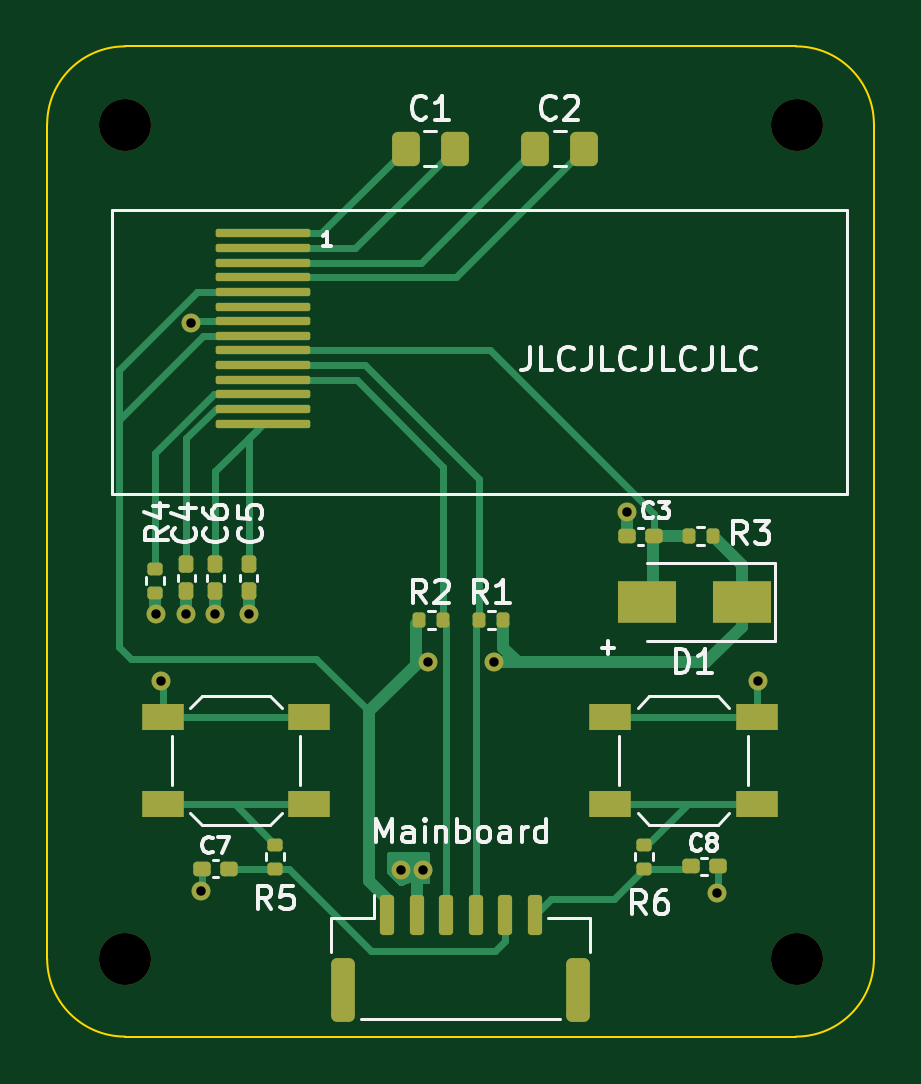
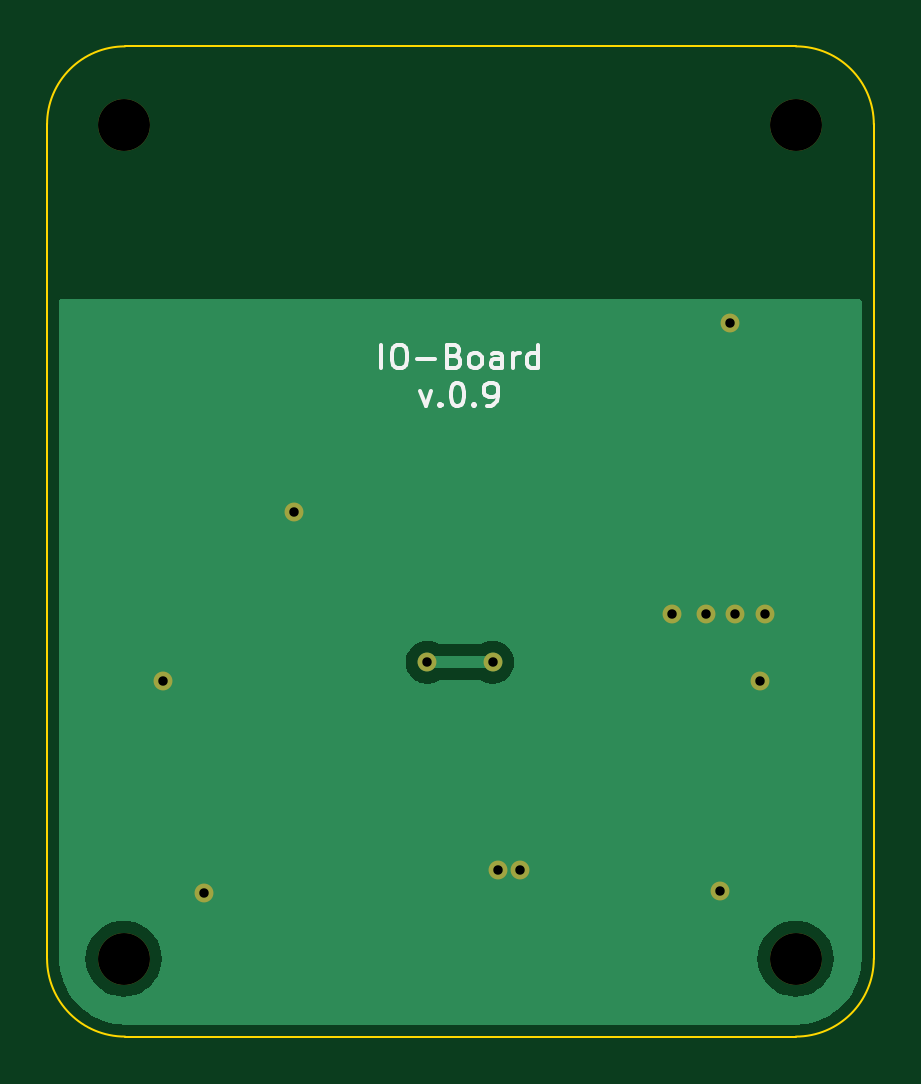
Circuit board: 11 layer files. Board 35.0 x 41.9 mm.
- bottom_copper: ioBoard-CuBottom.gbr (11165 bytes)
- top_copper: ioBoard-CuTop.gbr (13502 bytes)
- outline: ioBoard-EdgeCuts.gbr (1042 bytes)
- bottom_mask: ioBoard-MaskBottom.gbr (1082 bytes)
- top_mask: ioBoard-MaskTop.gbr (4663 bytes)
- drill: ioBoard-NPTH.drl (446 bytes)
- drill: ioBoard-PTH.drl (586 bytes)
- paste: ioBoard-PasteBottom.gbr (510 bytes)
- paste: ioBoard-PasteTop.gbr (4081 bytes)
- bottom_silk: ioBoard-SilkBottom.gbr (4768 bytes)
- top_silk: ioBoard-SilkTop.gbr (23769 bytes)

=== bottom_copper: ioBoard-CuBottom.gbr (11165 bytes, source omitted) ===
=== top_copper: ioBoard-CuTop.gbr (13502 bytes, source omitted) ===
=== outline: ioBoard-EdgeCuts.gbr ===
%TF.GenerationSoftware,KiCad,Pcbnew,6.0.10-86aedd382b~118~ubuntu22.04.1*%
%TF.CreationDate,2023-02-07T20:01:53+01:00*%
%TF.ProjectId,ioBoard,696f426f-6172-4642-9e6b-696361645f70,rev?*%
%TF.SameCoordinates,Original*%
%TF.FileFunction,Profile,NP*%
%FSLAX46Y46*%
G04 Gerber Fmt 4.6, Leading zero omitted, Abs format (unit mm)*
G04 Created by KiCad (PCBNEW 6.0.10-86aedd382b~118~ubuntu22.04.1) date 2023-02-07 20:01:53*
%MOMM*%
%LPD*%
G01*
G04 APERTURE LIST*
%TA.AperFunction,Profile*%
%ADD10C,0.100000*%
%TD*%
G04 APERTURE END LIST*
D10*
X83302000Y-80000000D02*
X111698000Y-80000000D01*
X111698000Y-121920000D02*
G75*
G03*
X115000000Y-118618000I0J3302000D01*
G01*
X115000000Y-83302000D02*
X115000000Y-118618000D01*
X83302000Y-80000000D02*
G75*
G03*
X80000000Y-83302000I0J-3302000D01*
G01*
X115000000Y-83302000D02*
G75*
G03*
X111698000Y-80000000I-3302000J0D01*
G01*
X80000000Y-118618000D02*
X80000000Y-83302000D01*
X80000000Y-118618000D02*
G75*
G03*
X83302000Y-121920000I3302000J0D01*
G01*
X83302000Y-121920000D02*
X111698000Y-121920000D01*
M02*

=== bottom_mask: ioBoard-MaskBottom.gbr ===
%TF.GenerationSoftware,KiCad,Pcbnew,6.0.10-86aedd382b~118~ubuntu22.04.1*%
%TF.CreationDate,2023-02-07T20:01:53+01:00*%
%TF.ProjectId,ioBoard,696f426f-6172-4642-9e6b-696361645f70,rev?*%
%TF.SameCoordinates,Original*%
%TF.FileFunction,Soldermask,Bot*%
%TF.FilePolarity,Negative*%
%FSLAX46Y46*%
G04 Gerber Fmt 4.6, Leading zero omitted, Abs format (unit mm)*
G04 Created by KiCad (PCBNEW 6.0.10-86aedd382b~118~ubuntu22.04.1) date 2023-02-07 20:01:53*
%MOMM*%
%LPD*%
G01*
G04 APERTURE LIST*
%ADD10C,2.200000*%
%ADD11C,0.800000*%
G04 APERTURE END LIST*
D10*
%TO.C,H4*%
X111760000Y-83312000D03*
%TD*%
%TO.C,H3*%
X83312000Y-83312000D03*
%TD*%
%TO.C,H2*%
X83312000Y-118618000D03*
%TD*%
%TO.C,H1*%
X111760000Y-118618000D03*
%TD*%
D11*
X86512400Y-115773200D03*
X87113200Y-104024165D03*
X86106000Y-91694000D03*
X84836000Y-106883200D03*
X110083600Y-106883200D03*
X88535600Y-104024165D03*
X95910400Y-114858800D03*
X84624000Y-104024165D03*
X85894000Y-104024165D03*
X108356400Y-115824000D03*
X104546400Y-99720400D03*
X94996000Y-114858800D03*
X98907600Y-106070400D03*
X96136100Y-106070400D03*
M02*

=== top_mask: ioBoard-MaskTop.gbr ===
%TF.GenerationSoftware,KiCad,Pcbnew,6.0.10-86aedd382b~118~ubuntu22.04.1*%
%TF.CreationDate,2023-02-07T20:01:53+01:00*%
%TF.ProjectId,ioBoard,696f426f-6172-4642-9e6b-696361645f70,rev?*%
%TF.SameCoordinates,Original*%
%TF.FileFunction,Soldermask,Top*%
%TF.FilePolarity,Negative*%
%FSLAX46Y46*%
G04 Gerber Fmt 4.6, Leading zero omitted, Abs format (unit mm)*
G04 Created by KiCad (PCBNEW 6.0.10-86aedd382b~118~ubuntu22.04.1) date 2023-02-07 20:01:53*
%MOMM*%
%LPD*%
G01*
G04 APERTURE LIST*
G04 Aperture macros list*
%AMRoundRect*
0 Rectangle with rounded corners*
0 $1 Rounding radius*
0 $2 $3 $4 $5 $6 $7 $8 $9 X,Y pos of 4 corners*
0 Add a 4 corners polygon primitive as box body*
4,1,4,$2,$3,$4,$5,$6,$7,$8,$9,$2,$3,0*
0 Add four circle primitives for the rounded corners*
1,1,$1+$1,$2,$3*
1,1,$1+$1,$4,$5*
1,1,$1+$1,$6,$7*
1,1,$1+$1,$8,$9*
0 Add four rect primitives between the rounded corners*
20,1,$1+$1,$2,$3,$4,$5,0*
20,1,$1+$1,$4,$5,$6,$7,0*
20,1,$1+$1,$6,$7,$8,$9,0*
20,1,$1+$1,$8,$9,$2,$3,0*%
G04 Aperture macros list end*
%ADD10RoundRect,0.150000X-0.150000X-0.700000X0.150000X-0.700000X0.150000X0.700000X-0.150000X0.700000X0*%
%ADD11RoundRect,0.250000X-0.250000X-1.100000X0.250000X-1.100000X0.250000X1.100000X-0.250000X1.100000X0*%
%ADD12RoundRect,0.155000X0.212500X0.155000X-0.212500X0.155000X-0.212500X-0.155000X0.212500X-0.155000X0*%
%ADD13RoundRect,0.250000X-0.337500X-0.475000X0.337500X-0.475000X0.337500X0.475000X-0.337500X0.475000X0*%
%ADD14RoundRect,0.135000X-0.185000X0.135000X-0.185000X-0.135000X0.185000X-0.135000X0.185000X0.135000X0*%
%ADD15R,2.500000X1.800000*%
%ADD16RoundRect,0.155000X-0.155000X0.212500X-0.155000X-0.212500X0.155000X-0.212500X0.155000X0.212500X0*%
%ADD17RoundRect,0.135000X-0.135000X-0.185000X0.135000X-0.185000X0.135000X0.185000X-0.135000X0.185000X0*%
%ADD18C,2.200000*%
%ADD19RoundRect,0.155000X-0.212500X-0.155000X0.212500X-0.155000X0.212500X0.155000X-0.212500X0.155000X0*%
%ADD20R,1.800000X1.100000*%
%ADD21RoundRect,0.087500X-1.912500X-0.087500X1.912500X-0.087500X1.912500X0.087500X-1.912500X0.087500X0*%
%ADD22RoundRect,0.135000X0.135000X0.185000X-0.135000X0.185000X-0.135000X-0.185000X0.135000X-0.185000X0*%
%ADD23C,0.800000*%
G04 APERTURE END LIST*
D10*
%TO.C,J1*%
X94385600Y-116768000D03*
X95635600Y-116768000D03*
X96885600Y-116768000D03*
X98135600Y-116768000D03*
X99385600Y-116768000D03*
X100635600Y-116768000D03*
D11*
X92535600Y-119968000D03*
X102485600Y-119968000D03*
%TD*%
D12*
%TO.C,C8*%
X108379335Y-114702000D03*
X107244335Y-114702000D03*
%TD*%
D13*
%TO.C,C1*%
X95177700Y-84328000D03*
X97252700Y-84328000D03*
%TD*%
D14*
%TO.C,R5*%
X89662000Y-113790000D03*
X89662000Y-114810000D03*
%TD*%
D15*
%TO.C,D1*%
X109410000Y-103530400D03*
X105410000Y-103530400D03*
%TD*%
D16*
%TO.C,C6*%
X87122000Y-101932665D03*
X87122000Y-103067665D03*
%TD*%
D17*
%TO.C,R1*%
X98296000Y-104292400D03*
X99316000Y-104292400D03*
%TD*%
%TO.C,R3*%
X107154000Y-100736400D03*
X108174000Y-100736400D03*
%TD*%
D14*
%TO.C,R6*%
X105282000Y-113790000D03*
X105282000Y-114810000D03*
%TD*%
D18*
%TO.C,H4*%
X111760000Y-83312000D03*
%TD*%
D13*
%TO.C,C2*%
X100664100Y-84328000D03*
X102739100Y-84328000D03*
%TD*%
D14*
%TO.C,R4*%
X84582000Y-102106000D03*
X84582000Y-103126000D03*
%TD*%
D19*
%TO.C,C7*%
X86554500Y-114808000D03*
X87689500Y-114808000D03*
%TD*%
D12*
%TO.C,C3*%
X105691500Y-100736400D03*
X104556500Y-100736400D03*
%TD*%
D18*
%TO.C,H3*%
X83312000Y-83312000D03*
%TD*%
%TO.C,H2*%
X83312000Y-118618000D03*
%TD*%
D20*
%TO.C,SW1*%
X84900000Y-108386000D03*
X91100000Y-108386000D03*
X84900000Y-112086000D03*
X91100000Y-112086000D03*
%TD*%
D18*
%TO.C,H1*%
X111760000Y-118618000D03*
%TD*%
D21*
%TO.C,J2*%
X89132400Y-87913200D03*
X89132400Y-88533200D03*
X89132400Y-89153200D03*
X89132400Y-89773200D03*
X89132400Y-90393200D03*
X89132400Y-91013200D03*
X89132400Y-91633200D03*
X89132400Y-92253200D03*
X89132400Y-92873200D03*
X89132400Y-93493200D03*
X89132400Y-94113200D03*
X89132400Y-94733200D03*
X89132400Y-95353200D03*
X89132400Y-95973200D03*
%TD*%
D16*
%TO.C,C4*%
X85894000Y-101932665D03*
X85894000Y-103067665D03*
%TD*%
D20*
%TO.C,SW2*%
X103834000Y-108386000D03*
X110034000Y-108386000D03*
X103834000Y-112086000D03*
X110034000Y-112086000D03*
%TD*%
D22*
%TO.C,R2*%
X96776000Y-104292400D03*
X95756000Y-104292400D03*
%TD*%
D16*
%TO.C,C5*%
X88540000Y-101932665D03*
X88540000Y-103067665D03*
%TD*%
D23*
X86512400Y-115773200D03*
X87113200Y-104024165D03*
X86106000Y-91694000D03*
X84836000Y-106883200D03*
X110083600Y-106883200D03*
X88535600Y-104024165D03*
X95910400Y-114858800D03*
X84624000Y-104024165D03*
X85894000Y-104024165D03*
X108356400Y-115824000D03*
X104546400Y-99720400D03*
X94996000Y-114858800D03*
X98907600Y-106070400D03*
X96136100Y-106070400D03*
M02*

=== drill: ioBoard-NPTH.drl ===
M48
; DRILL file {KiCad 6.0.10-86aedd382b~118~ubuntu22.04.1} date Tue 07 Feb 2023 08:01:53 PM CET
; FORMAT={-:-/ absolute / inch / decimal}
; #@! TF.CreationDate,2023-02-07T20:01:53+01:00
; #@! TF.GenerationSoftware,Kicad,Pcbnew,6.0.10-86aedd382b~118~ubuntu22.04.1
; #@! TF.FileFunction,NonPlated,1,2,NPTH
FMAT,2
INCH
; #@! TA.AperFunction,NonPlated,NPTH,ComponentDrill
T1C0.0866
%
G90
G05
T1
X3.28Y-3.28
X3.28Y-4.67
X4.4Y-3.28
X4.4Y-4.67
T0
M30

=== drill: ioBoard-PTH.drl ===
M48
; DRILL file {KiCad 6.0.10-86aedd382b~118~ubuntu22.04.1} date Tue 07 Feb 2023 08:01:53 PM CET
; FORMAT={-:-/ absolute / inch / decimal}
; #@! TF.CreationDate,2023-02-07T20:01:53+01:00
; #@! TF.GenerationSoftware,Kicad,Pcbnew,6.0.10-86aedd382b~118~ubuntu22.04.1
; #@! TF.FileFunction,Plated,1,2,PTH
FMAT,2
INCH
; #@! TA.AperFunction,Plated,PTH,ViaDrill
T1C0.0157
%
G90
G05
T1
X3.3317Y-4.0954
X3.34Y-4.208
X3.3817Y-4.0954
X3.39Y-3.61
X3.406Y-4.558
X3.4297Y-4.0954
X3.4857Y-4.0954
X3.74Y-4.522
X3.776Y-4.522
X3.7849Y-4.176
X3.894Y-4.176
X4.116Y-3.926
X4.266Y-4.56
X4.334Y-4.208
T0
M30

=== paste: ioBoard-PasteBottom.gbr ===
%TF.GenerationSoftware,KiCad,Pcbnew,6.0.10-86aedd382b~118~ubuntu22.04.1*%
%TF.CreationDate,2023-02-07T20:01:53+01:00*%
%TF.ProjectId,ioBoard,696f426f-6172-4642-9e6b-696361645f70,rev?*%
%TF.SameCoordinates,Original*%
%TF.FileFunction,Paste,Bot*%
%TF.FilePolarity,Positive*%
%FSLAX46Y46*%
G04 Gerber Fmt 4.6, Leading zero omitted, Abs format (unit mm)*
G04 Created by KiCad (PCBNEW 6.0.10-86aedd382b~118~ubuntu22.04.1) date 2023-02-07 20:01:53*
%MOMM*%
%LPD*%
G01*
G04 APERTURE LIST*
G04 APERTURE END LIST*
M02*

=== paste: ioBoard-PasteTop.gbr ===
%TF.GenerationSoftware,KiCad,Pcbnew,6.0.10-86aedd382b~118~ubuntu22.04.1*%
%TF.CreationDate,2023-02-07T20:01:53+01:00*%
%TF.ProjectId,ioBoard,696f426f-6172-4642-9e6b-696361645f70,rev?*%
%TF.SameCoordinates,Original*%
%TF.FileFunction,Paste,Top*%
%TF.FilePolarity,Positive*%
%FSLAX46Y46*%
G04 Gerber Fmt 4.6, Leading zero omitted, Abs format (unit mm)*
G04 Created by KiCad (PCBNEW 6.0.10-86aedd382b~118~ubuntu22.04.1) date 2023-02-07 20:01:53*
%MOMM*%
%LPD*%
G01*
G04 APERTURE LIST*
G04 Aperture macros list*
%AMRoundRect*
0 Rectangle with rounded corners*
0 $1 Rounding radius*
0 $2 $3 $4 $5 $6 $7 $8 $9 X,Y pos of 4 corners*
0 Add a 4 corners polygon primitive as box body*
4,1,4,$2,$3,$4,$5,$6,$7,$8,$9,$2,$3,0*
0 Add four circle primitives for the rounded corners*
1,1,$1+$1,$2,$3*
1,1,$1+$1,$4,$5*
1,1,$1+$1,$6,$7*
1,1,$1+$1,$8,$9*
0 Add four rect primitives between the rounded corners*
20,1,$1+$1,$2,$3,$4,$5,0*
20,1,$1+$1,$4,$5,$6,$7,0*
20,1,$1+$1,$6,$7,$8,$9,0*
20,1,$1+$1,$8,$9,$2,$3,0*%
G04 Aperture macros list end*
%ADD10RoundRect,0.150000X-0.150000X-0.700000X0.150000X-0.700000X0.150000X0.700000X-0.150000X0.700000X0*%
%ADD11RoundRect,0.250000X-0.250000X-1.100000X0.250000X-1.100000X0.250000X1.100000X-0.250000X1.100000X0*%
%ADD12RoundRect,0.155000X0.212500X0.155000X-0.212500X0.155000X-0.212500X-0.155000X0.212500X-0.155000X0*%
%ADD13RoundRect,0.250000X-0.337500X-0.475000X0.337500X-0.475000X0.337500X0.475000X-0.337500X0.475000X0*%
%ADD14RoundRect,0.135000X-0.185000X0.135000X-0.185000X-0.135000X0.185000X-0.135000X0.185000X0.135000X0*%
%ADD15R,2.500000X1.800000*%
%ADD16RoundRect,0.155000X-0.155000X0.212500X-0.155000X-0.212500X0.155000X-0.212500X0.155000X0.212500X0*%
%ADD17RoundRect,0.135000X-0.135000X-0.185000X0.135000X-0.185000X0.135000X0.185000X-0.135000X0.185000X0*%
%ADD18RoundRect,0.155000X-0.212500X-0.155000X0.212500X-0.155000X0.212500X0.155000X-0.212500X0.155000X0*%
%ADD19R,1.800000X1.100000*%
%ADD20RoundRect,0.087500X-1.912500X-0.087500X1.912500X-0.087500X1.912500X0.087500X-1.912500X0.087500X0*%
%ADD21RoundRect,0.135000X0.135000X0.185000X-0.135000X0.185000X-0.135000X-0.185000X0.135000X-0.185000X0*%
G04 APERTURE END LIST*
D10*
%TO.C,J1*%
X94385600Y-116768000D03*
X95635600Y-116768000D03*
X96885600Y-116768000D03*
X98135600Y-116768000D03*
X99385600Y-116768000D03*
X100635600Y-116768000D03*
D11*
X92535600Y-119968000D03*
X102485600Y-119968000D03*
%TD*%
D12*
%TO.C,C8*%
X108379335Y-114702000D03*
X107244335Y-114702000D03*
%TD*%
D13*
%TO.C,C1*%
X95177700Y-84328000D03*
X97252700Y-84328000D03*
%TD*%
D14*
%TO.C,R5*%
X89662000Y-113790000D03*
X89662000Y-114810000D03*
%TD*%
D15*
%TO.C,D1*%
X109410000Y-103530400D03*
X105410000Y-103530400D03*
%TD*%
D16*
%TO.C,C6*%
X87122000Y-101932665D03*
X87122000Y-103067665D03*
%TD*%
D17*
%TO.C,R1*%
X98296000Y-104292400D03*
X99316000Y-104292400D03*
%TD*%
%TO.C,R3*%
X107154000Y-100736400D03*
X108174000Y-100736400D03*
%TD*%
D14*
%TO.C,R6*%
X105282000Y-113790000D03*
X105282000Y-114810000D03*
%TD*%
D13*
%TO.C,C2*%
X100664100Y-84328000D03*
X102739100Y-84328000D03*
%TD*%
D14*
%TO.C,R4*%
X84582000Y-102106000D03*
X84582000Y-103126000D03*
%TD*%
D18*
%TO.C,C7*%
X86554500Y-114808000D03*
X87689500Y-114808000D03*
%TD*%
D12*
%TO.C,C3*%
X105691500Y-100736400D03*
X104556500Y-100736400D03*
%TD*%
D19*
%TO.C,SW1*%
X84900000Y-108386000D03*
X91100000Y-108386000D03*
X84900000Y-112086000D03*
X91100000Y-112086000D03*
%TD*%
D20*
%TO.C,J2*%
X89132400Y-87913200D03*
X89132400Y-88533200D03*
X89132400Y-89153200D03*
X89132400Y-89773200D03*
X89132400Y-90393200D03*
X89132400Y-91013200D03*
X89132400Y-91633200D03*
X89132400Y-92253200D03*
X89132400Y-92873200D03*
X89132400Y-93493200D03*
X89132400Y-94113200D03*
X89132400Y-94733200D03*
X89132400Y-95353200D03*
X89132400Y-95973200D03*
%TD*%
D16*
%TO.C,C4*%
X85894000Y-101932665D03*
X85894000Y-103067665D03*
%TD*%
D19*
%TO.C,SW2*%
X103834000Y-108386000D03*
X110034000Y-108386000D03*
X103834000Y-112086000D03*
X110034000Y-112086000D03*
%TD*%
D21*
%TO.C,R2*%
X96776000Y-104292400D03*
X95756000Y-104292400D03*
%TD*%
D16*
%TO.C,C5*%
X88540000Y-101932665D03*
X88540000Y-103067665D03*
%TD*%
M02*

=== bottom_silk: ioBoard-SilkBottom.gbr ===
%TF.GenerationSoftware,KiCad,Pcbnew,6.0.10-86aedd382b~118~ubuntu22.04.1*%
%TF.CreationDate,2023-02-07T20:01:53+01:00*%
%TF.ProjectId,ioBoard,696f426f-6172-4642-9e6b-696361645f70,rev?*%
%TF.SameCoordinates,Original*%
%TF.FileFunction,Legend,Bot*%
%TF.FilePolarity,Positive*%
%FSLAX46Y46*%
G04 Gerber Fmt 4.6, Leading zero omitted, Abs format (unit mm)*
G04 Created by KiCad (PCBNEW 6.0.10-86aedd382b~118~ubuntu22.04.1) date 2023-02-07 20:01:53*
%MOMM*%
%LPD*%
G01*
G04 APERTURE LIST*
%ADD10C,0.150000*%
%ADD11C,2.200000*%
%ADD12C,0.800000*%
G04 APERTURE END LIST*
D10*
X100845523Y-93627380D02*
X100845523Y-92627380D01*
X100178857Y-92627380D02*
X99988380Y-92627380D01*
X99893142Y-92675000D01*
X99797904Y-92770238D01*
X99750285Y-92960714D01*
X99750285Y-93294047D01*
X99797904Y-93484523D01*
X99893142Y-93579761D01*
X99988380Y-93627380D01*
X100178857Y-93627380D01*
X100274095Y-93579761D01*
X100369333Y-93484523D01*
X100416952Y-93294047D01*
X100416952Y-92960714D01*
X100369333Y-92770238D01*
X100274095Y-92675000D01*
X100178857Y-92627380D01*
X99321714Y-93246428D02*
X98559809Y-93246428D01*
X97750285Y-93103571D02*
X97607428Y-93151190D01*
X97559809Y-93198809D01*
X97512190Y-93294047D01*
X97512190Y-93436904D01*
X97559809Y-93532142D01*
X97607428Y-93579761D01*
X97702666Y-93627380D01*
X98083619Y-93627380D01*
X98083619Y-92627380D01*
X97750285Y-92627380D01*
X97655047Y-92675000D01*
X97607428Y-92722619D01*
X97559809Y-92817857D01*
X97559809Y-92913095D01*
X97607428Y-93008333D01*
X97655047Y-93055952D01*
X97750285Y-93103571D01*
X98083619Y-93103571D01*
X96940761Y-93627380D02*
X97036000Y-93579761D01*
X97083619Y-93532142D01*
X97131238Y-93436904D01*
X97131238Y-93151190D01*
X97083619Y-93055952D01*
X97036000Y-93008333D01*
X96940761Y-92960714D01*
X96797904Y-92960714D01*
X96702666Y-93008333D01*
X96655047Y-93055952D01*
X96607428Y-93151190D01*
X96607428Y-93436904D01*
X96655047Y-93532142D01*
X96702666Y-93579761D01*
X96797904Y-93627380D01*
X96940761Y-93627380D01*
X95750285Y-93627380D02*
X95750285Y-93103571D01*
X95797904Y-93008333D01*
X95893142Y-92960714D01*
X96083619Y-92960714D01*
X96178857Y-93008333D01*
X95750285Y-93579761D02*
X95845523Y-93627380D01*
X96083619Y-93627380D01*
X96178857Y-93579761D01*
X96226476Y-93484523D01*
X96226476Y-93389285D01*
X96178857Y-93294047D01*
X96083619Y-93246428D01*
X95845523Y-93246428D01*
X95750285Y-93198809D01*
X95274095Y-93627380D02*
X95274095Y-92960714D01*
X95274095Y-93151190D02*
X95226476Y-93055952D01*
X95178857Y-93008333D01*
X95083619Y-92960714D01*
X94988380Y-92960714D01*
X94226476Y-93627380D02*
X94226476Y-92627380D01*
X94226476Y-93579761D02*
X94321714Y-93627380D01*
X94512190Y-93627380D01*
X94607428Y-93579761D01*
X94655047Y-93532142D01*
X94702666Y-93436904D01*
X94702666Y-93151190D01*
X94655047Y-93055952D01*
X94607428Y-93008333D01*
X94512190Y-92960714D01*
X94321714Y-92960714D01*
X94226476Y-93008333D01*
X99202666Y-94570714D02*
X98964571Y-95237380D01*
X98726476Y-94570714D01*
X98345523Y-95142142D02*
X98297904Y-95189761D01*
X98345523Y-95237380D01*
X98393142Y-95189761D01*
X98345523Y-95142142D01*
X98345523Y-95237380D01*
X97678857Y-94237380D02*
X97583619Y-94237380D01*
X97488380Y-94285000D01*
X97440761Y-94332619D01*
X97393142Y-94427857D01*
X97345523Y-94618333D01*
X97345523Y-94856428D01*
X97393142Y-95046904D01*
X97440761Y-95142142D01*
X97488380Y-95189761D01*
X97583619Y-95237380D01*
X97678857Y-95237380D01*
X97774095Y-95189761D01*
X97821714Y-95142142D01*
X97869333Y-95046904D01*
X97916952Y-94856428D01*
X97916952Y-94618333D01*
X97869333Y-94427857D01*
X97821714Y-94332619D01*
X97774095Y-94285000D01*
X97678857Y-94237380D01*
X96916952Y-95142142D02*
X96869333Y-95189761D01*
X96916952Y-95237380D01*
X96964571Y-95189761D01*
X96916952Y-95142142D01*
X96916952Y-95237380D01*
X96393142Y-95237380D02*
X96202666Y-95237380D01*
X96107428Y-95189761D01*
X96059809Y-95142142D01*
X95964571Y-94999285D01*
X95916952Y-94808809D01*
X95916952Y-94427857D01*
X95964571Y-94332619D01*
X96012190Y-94285000D01*
X96107428Y-94237380D01*
X96297904Y-94237380D01*
X96393142Y-94285000D01*
X96440761Y-94332619D01*
X96488380Y-94427857D01*
X96488380Y-94665952D01*
X96440761Y-94761190D01*
X96393142Y-94808809D01*
X96297904Y-94856428D01*
X96107428Y-94856428D01*
X96012190Y-94808809D01*
X95964571Y-94761190D01*
X95916952Y-94665952D01*
%LPC*%
D11*
%TO.C,H4*%
X111760000Y-83312000D03*
%TD*%
%TO.C,H3*%
X83312000Y-83312000D03*
%TD*%
%TO.C,H2*%
X83312000Y-118618000D03*
%TD*%
%TO.C,H1*%
X111760000Y-118618000D03*
%TD*%
D12*
X86512400Y-115773200D03*
X87113200Y-104024165D03*
X86106000Y-91694000D03*
X84836000Y-106883200D03*
X110083600Y-106883200D03*
X88535600Y-104024165D03*
X95910400Y-114858800D03*
X84624000Y-104024165D03*
X85894000Y-104024165D03*
X108356400Y-115824000D03*
X104546400Y-99720400D03*
X94996000Y-114858800D03*
X98907600Y-106070400D03*
X96136100Y-106070400D03*
M02*

=== top_silk: ioBoard-SilkTop.gbr (23769 bytes, source omitted) ===
